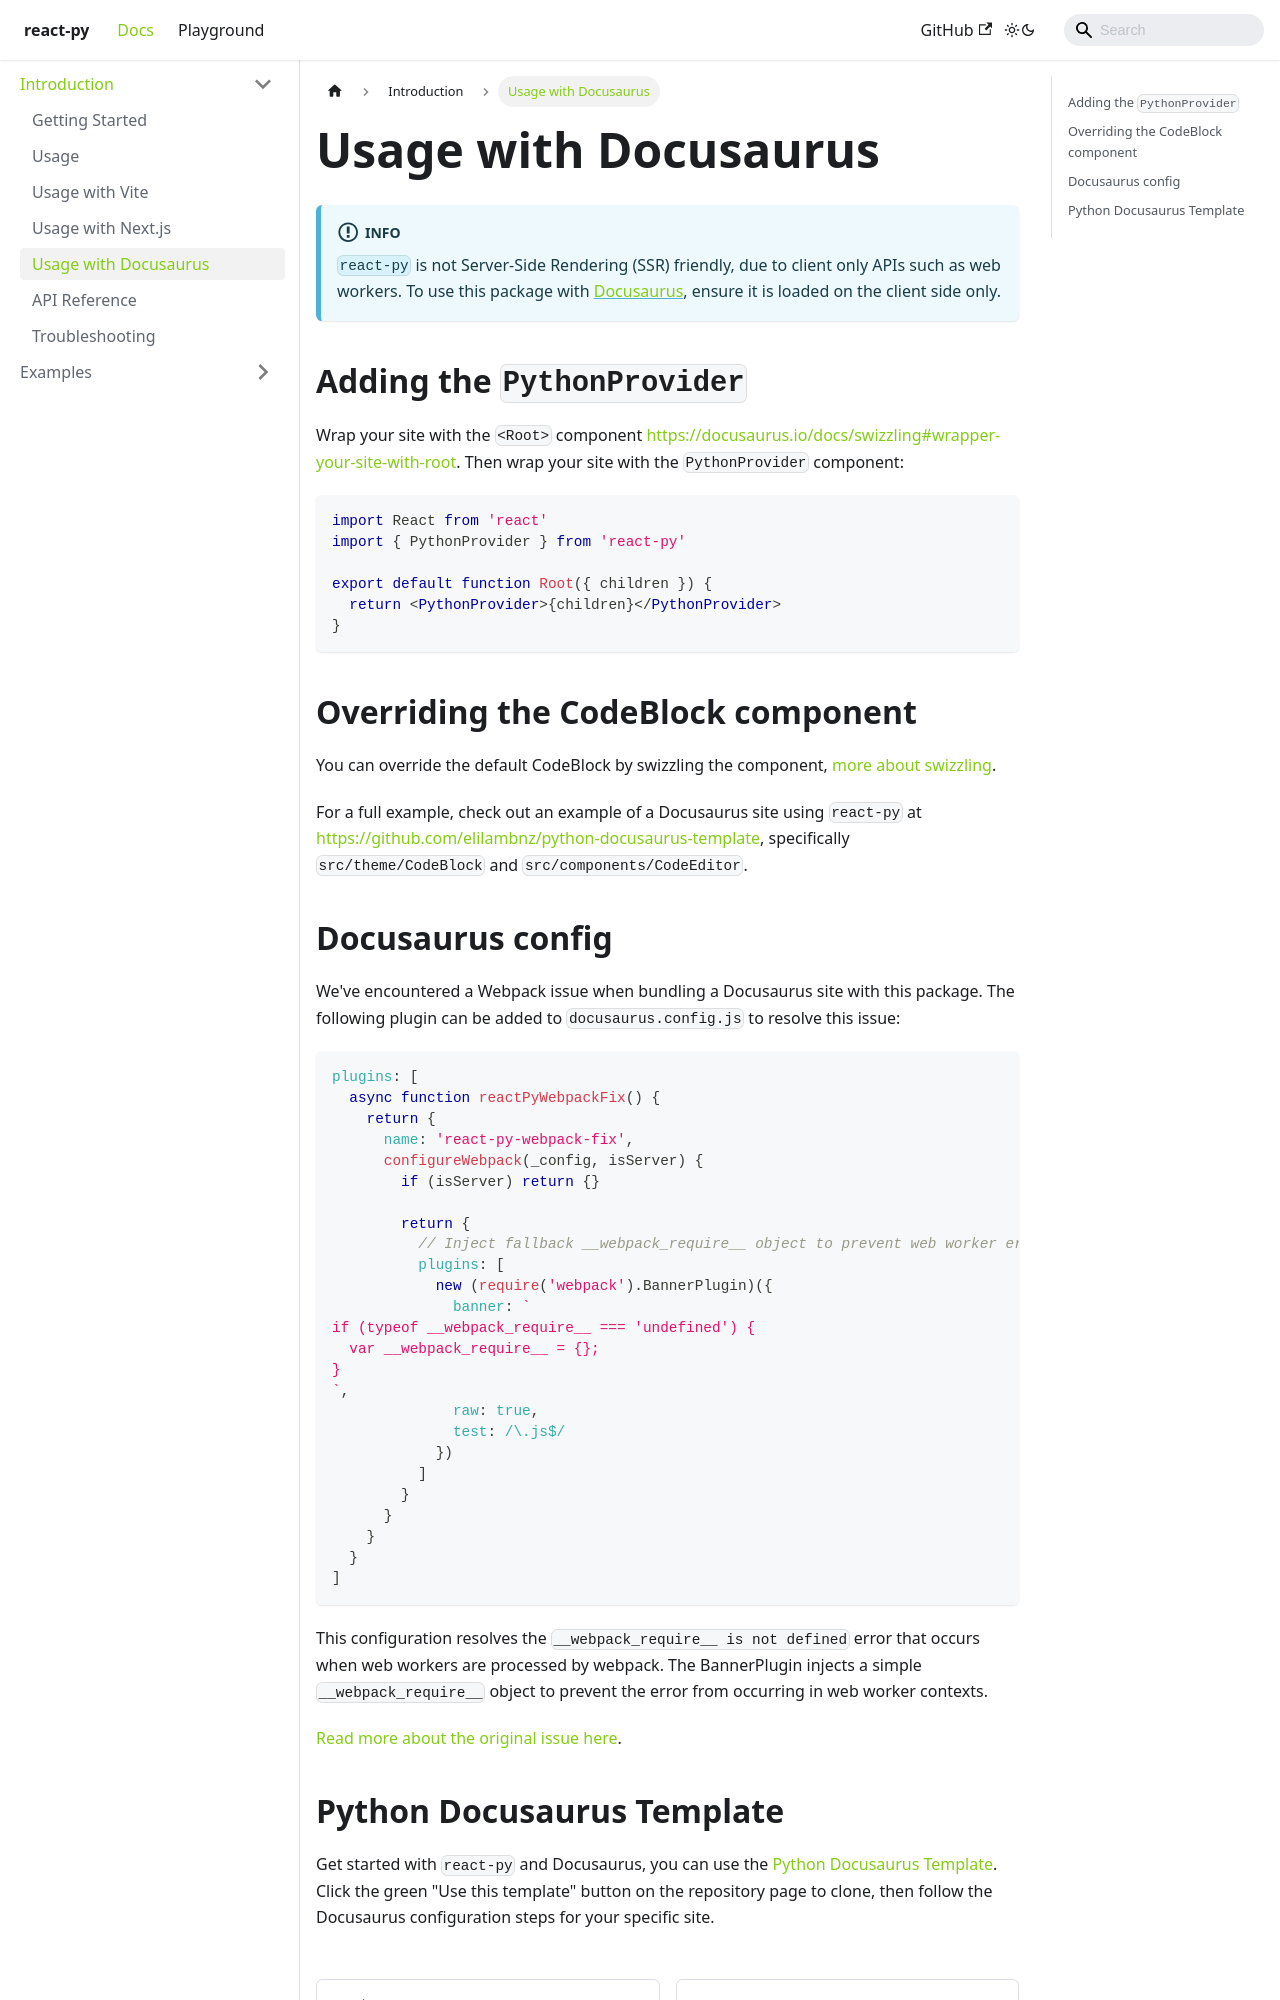

repository: elilambnz/react-py · page: docs/introduction/docusaurus-usage.html · generator: docusaurus

---
sidebar_position: 5
---

# Usage with Docusaurus

:::info
`react-py` is not Server-Side Rendering (SSR) friendly, due to client only APIs such as web workers. To use this package with [Docusaurus](https://docusaurus.io), ensure it is loaded on the client side only.
:::

## Adding the `PythonProvider`

Wrap your site with the `<Root>` component https://docusaurus.io/docs/swizzling#wrapper-your-site-with-root. Then wrap your site with the `PythonProvider` component:

```tsx
import React from 'react'
import { PythonProvider } from 'react-py'

export default function Root({ children }) {
  return <PythonProvider>{children}</PythonProvider>
}
```

## Overriding the CodeBlock component

You can override the default CodeBlock by swizzling the component, [more about swizzling](https://docusaurus.io/docs/swizzling).

For a full example, check out an example of a Docusaurus site using `react-py` at https://github.com/elilambnz/python-docusaurus-template, specifically `src/theme/CodeBlock` and `src/components/CodeEditor`.
